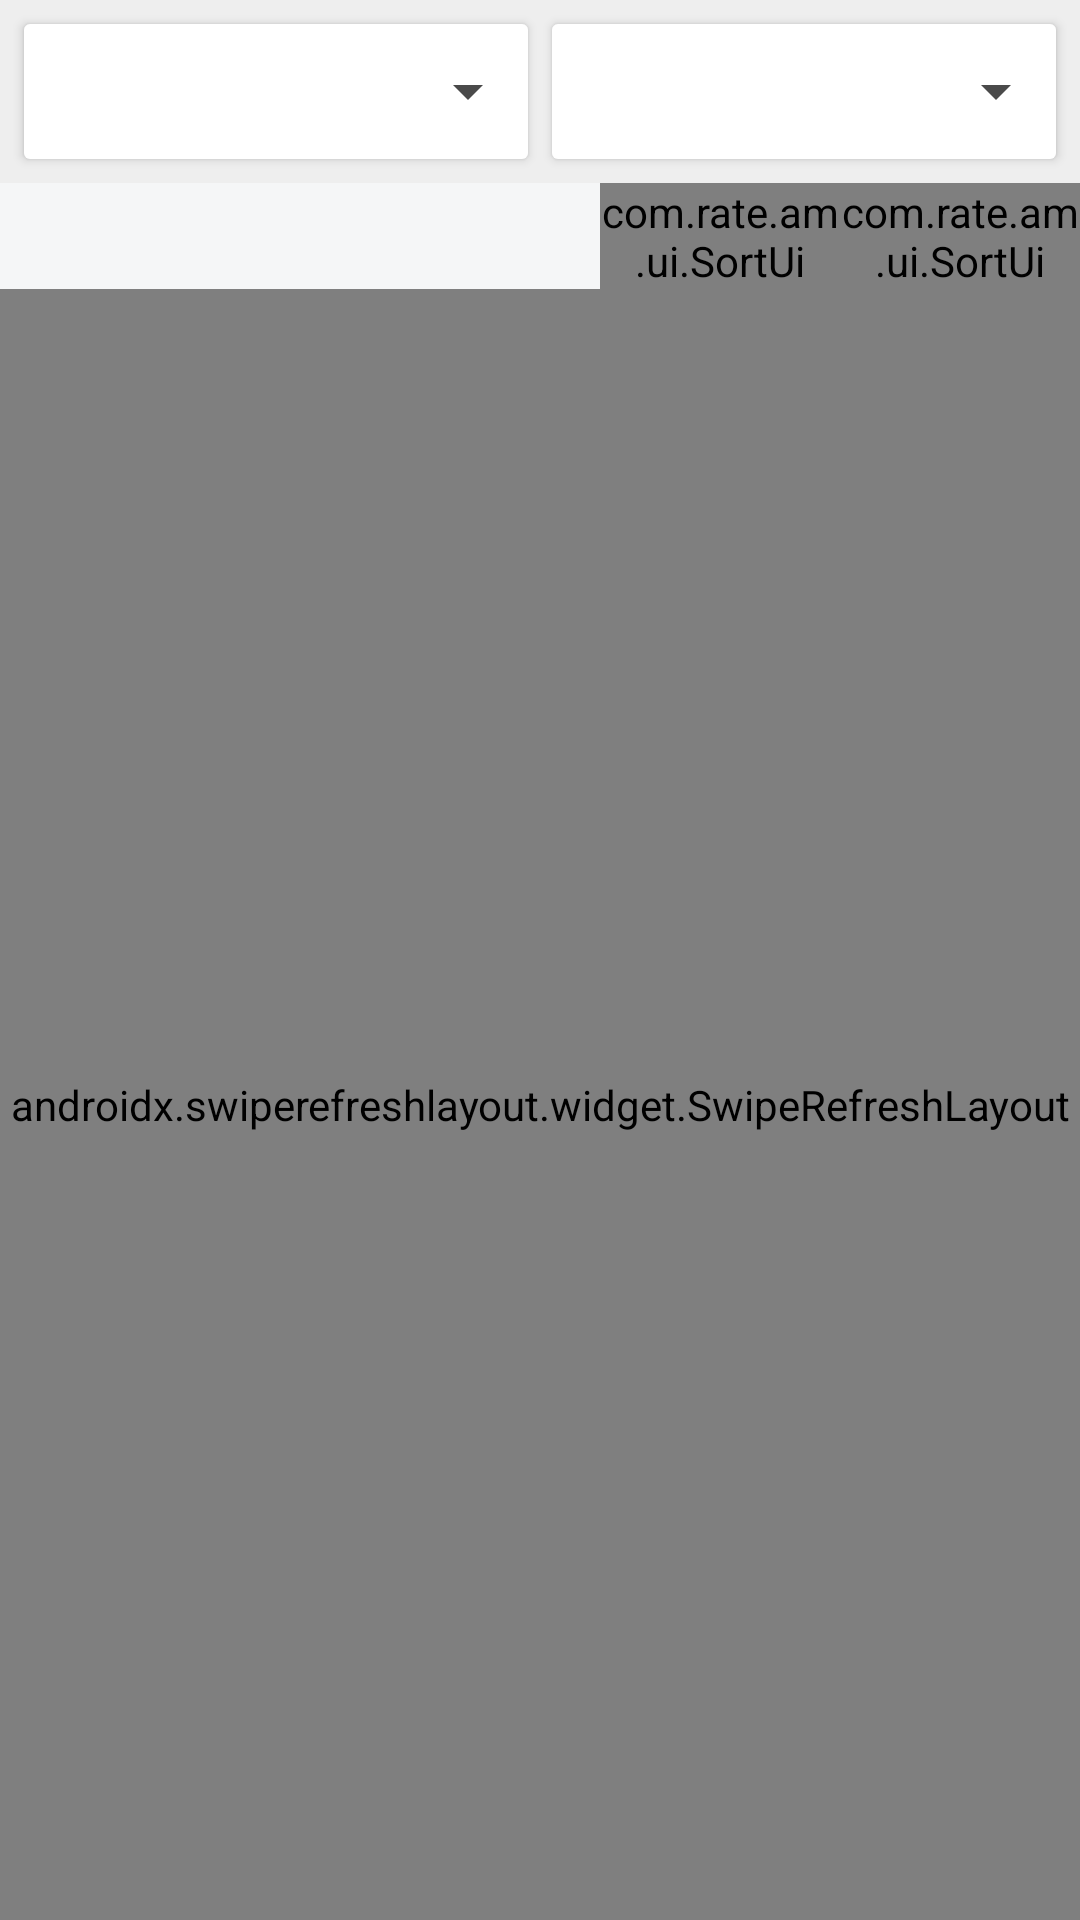

Here is an Android app screen rendered from its layout file. Give the layout XML and the strings, colors and styles it references.
<!-- AndroidManifest.xml: application theme AppTheme -->
<!-- res/layout/fragment_rates.xml -->
<?xml version="1.0" encoding="utf-8"?>
<androidx.constraintlayout.widget.ConstraintLayout xmlns:android="http://schemas.android.com/apk/res/android"
    xmlns:app="http://schemas.android.com/apk/res-auto"
    xmlns:tools="http://schemas.android.com/tools"
    android:layout_width="match_parent"
    android:layout_height="match_parent"
    tools:context=".arch.rates.RatesFragment">

    <LinearLayout
        android:id="@+id/linearLayout"
        android:layout_width="match_parent"
        android:layout_height="wrap_content"
        android:background="@color/darkGrayBg"
        android:orientation="horizontal"
        app:layout_constraintEnd_toEndOf="parent"
        app:layout_constraintStart_toStartOf="parent"
        app:layout_constraintTop_toTopOf="parent">

        <com.google.android.material.button.MaterialButton
            android:id="@+id/type"
            style="@style/ButtonStyle"
            android:layout_width="0dp"
            android:layout_height="45dp"
            android:layout_gravity="center"
            android:layout_marginStart="8dp"
            android:layout_weight="1" />

        <com.google.android.material.button.MaterialButton
            android:id="@+id/currency"
            style="@style/ButtonStyle"
            android:layout_width="0dp"
            android:layout_height="45dp"
            android:layout_gravity="center"
            android:layout_margin="8dp"
            android:layout_weight="1" />
    </LinearLayout>

    <LinearLayout
        android:id="@+id/linearLayout2"
        android:layout_width="match_parent"
        android:layout_height="wrap_content"
        android:background="@color/grayBg"
        android:gravity="end"
        app:layout_constraintEnd_toEndOf="parent"
        app:layout_constraintStart_toStartOf="parent"
        app:layout_constraintTop_toBottomOf="@+id/linearLayout">

        <com.rate.am.ui.SortUi
            android:id="@+id/buy"
            android:layout_width="80dp"
            android:layout_height="wrap_content"
            app:title="@string/buy" />

        <com.rate.am.ui.SortUi
            android:id="@+id/sell"
            android:layout_width="80dp"
            android:layout_height="wrap_content"
            app:title="@string/sell" />

    </LinearLayout>

    <View
        android:id="@+id/view"
        android:layout_width="match_parent"
        android:layout_height="3dp"
        android:background="@drawable/bottom_shadow"
        app:layout_constraintEnd_toEndOf="parent"
        app:layout_constraintStart_toStartOf="parent"
        app:layout_constraintTop_toBottomOf="@+id/linearLayout2" />


    <androidx.swiperefreshlayout.widget.SwipeRefreshLayout
        android:id="@+id/swipeToRefresh"
        android:layout_width="match_parent"
        android:layout_height="0dp"
        app:layout_constraintBottom_toBottomOf="parent"
        app:layout_constraintEnd_toEndOf="parent"
        app:layout_constraintStart_toStartOf="parent"
        app:layout_constraintTop_toBottomOf="@+id/linearLayout2">

        <androidx.recyclerview.widget.RecyclerView
            android:id="@+id/recycler"
            android:layout_width="match_parent"
            android:layout_height="match_parent"
            app:layoutManager="androidx.recyclerview.widget.LinearLayoutManager"
            tools:listitem="@layout/recycler_currency_item" />
    </androidx.swiperefreshlayout.widget.SwipeRefreshLayout>

    <include layout="@layout/loading_layout"/>
</androidx.constraintlayout.widget.ConstraintLayout>
<!-- res/layout/recycler_currency_item.xml (included above) -->
<?xml version="1.0" encoding="utf-8"?>
<LinearLayout xmlns:android="http://schemas.android.com/apk/res/android"
    xmlns:tools="http://schemas.android.com/tools"
    android:layout_width="match_parent"
    android:layout_height="wrap_content"
    android:gravity="center_vertical"
    android:orientation="horizontal">

    <ImageView
        android:id="@+id/image"
        android:layout_width="24dp"
        android:layout_height="24dp"
        android:layout_margin="16dp"
        tools:ignore="ContentDescription" />

    <TextView
        android:id="@+id/name"
        android:layout_width="0dp"
        android:layout_height="wrap_content"
        android:layout_weight="1"
        android:textColor="@color/textColor"
        android:textSize="@dimen/text_medium" />

    <TextView
        android:id="@+id/buy"
        android:layout_width="80dp"
        android:layout_height="wrap_content"
        android:layout_marginEnd="16dp"
        android:gravity="end"
        android:textColor="@color/textColor"
        android:textSize="@dimen/text_medium" />

    <TextView
        android:id="@+id/sell"
        android:layout_width="80dp"
        android:layout_height="wrap_content"
        android:layout_marginEnd="16dp"
        android:gravity="end"
        android:textColor="@color/textColor"
        android:textSize="@dimen/text_medium" />
</LinearLayout>
<!-- res/layout/loading_layout.xml (included above) -->
<?xml version="1.0" encoding="utf-8"?>
<FrameLayout android:id="@+id/loading"
    android:layout_width="match_parent"
    android:layout_height="match_parent"
    android:background="@color/white60"
    android:visibility="gone"
    xmlns:android="http://schemas.android.com/apk/res/android">

    <ProgressBar
        android:layout_width="wrap_content"
        android:layout_height="wrap_content"
        android:layout_gravity="center" />
</FrameLayout>
<!-- resources referenced by this layout -->
<resources>
  <color name="darkGrayBg">#eeeeee</color>
  <color name="grayBg">#f5f6f7</color>
  <color name="textColor">#4a4a4a</color>
  <color name="white60">#99FFFFFF</color>
  <dimen name="text_medium">16sp</dimen>
  <!-- drawable bottom_shadow (drawable) -->
  <?xml version="1.0" encoding="utf-8"?>
  <shape xmlns:android="http://schemas.android.com/apk/res/android">
  
      <gradient android:startColor="#00FFFFFF" android:endColor="#4D000000" android:angle="90"/>
  </shape>
  <string name="buy">Առք</string>
  <string name="sell">Վաճ․</string>
  <style name="ButtonStyle" parent="Widget.MaterialComponents.Button">
          <item name="android:textSize">@dimen/text_medium</item>
          <item name="android:textColor">@color/textColor</item>
          <item name="android:padding">8dp</item>
          <item name="android:drawableEnd">@drawable/ic_arrow_drop_down</item>
          <item name="rippleColor">@color/colorPrimary</item>
          <item name="cornerRadius">2dp</item>
          <item name="backgroundTint">@color/white</item>
          <item name="strokeWidth">0dp</item>
          <item name="strokeColor">@color/white</item>
          <item name="android:insetTop">0dp</item>
          <item name="android:insetBottom">0dp</item>
          <item name="android:insetLeft">0dp</item>
          <item name="android:gravity">start|center_vertical</item>
          <item name="android:insetRight">0dp</item>
          <item name="android:fontFamily">sans-serif</item>
      </style>
  <style name="AppTheme" parent="Theme.MaterialComponents.Light.NoActionBar">
          
          <item name="colorPrimary">@color/colorPrimary</item>
          <item name="colorPrimaryDark">@color/colorPrimaryDark</item>
          <item name="colorAccent">@color/colorAccent</item>
          <item name="android:windowBackground">@color/white</item>
          <item name="android:colorBackground">@color/white</item>
      </style>
  <!-- drawable ic_arrow_drop_down (drawable) -->
  <vector xmlns:android="http://schemas.android.com/apk/res/android"
          android:width="24dp"
          android:height="24dp"
          android:viewportWidth="24.0"
          android:viewportHeight="24.0">
      <path
          android:fillColor="#4a4a4a"
          android:pathData="M7,10l5,5 5,-5z"/>
  </vector>
  <color name="colorPrimary">#ea8347</color>
  <color name="white">#ffffff</color>
  <color name="colorPrimaryDark">#d1743f</color>
  <color name="colorAccent">#ea8347</color>
</resources>
